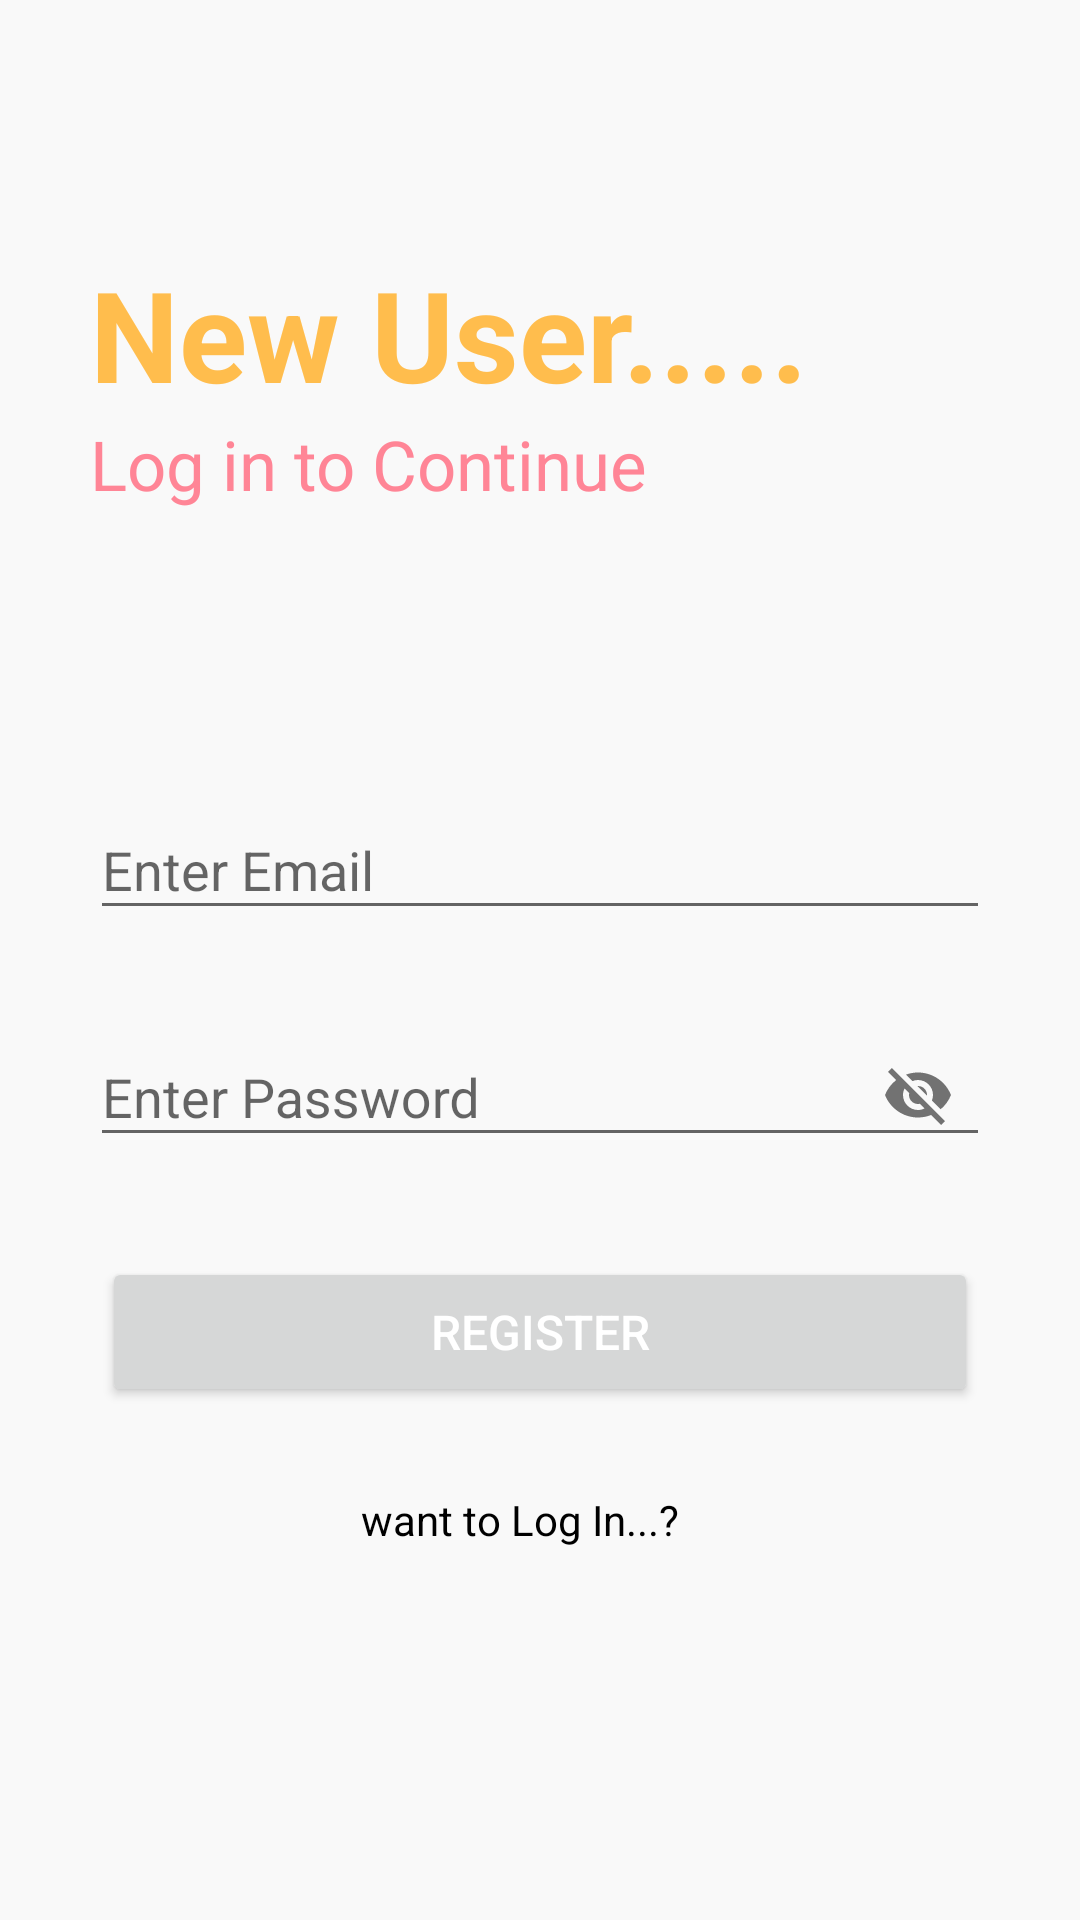

Android layout source for this screen:
<!-- AndroidManifest.xml: application theme Theme.Sticky -->
<!-- res/layout/activity_sign_up.xml -->
<?xml version="1.0" encoding="utf-8"?>
<RelativeLayout xmlns:android="http://schemas.android.com/apk/res/android"
    xmlns:app="http://schemas.android.com/apk/res-auto"
    xmlns:tools="http://schemas.android.com/tools"
    android:layout_width="match_parent"
    android:layout_height="match_parent"
    android:background="#f9f9f9"
    tools:context=".Sign_up">

    <RelativeLayout
        android:layout_width="match_parent"
        android:layout_height="wrap_content"
        android:id="@+id/center_line2"
        android:layout_centerInParent="true">
    </RelativeLayout>

    <LinearLayout
        android:layout_width="match_parent"
        android:layout_height="wrap_content"
        android:layout_marginLeft="30dp"
        android:layout_marginRight="30dp"
        android:layout_above="@id/center_line2"
        android:layout_marginBottom="150dp"
        android:orientation="vertical">

    <TextView
        android:layout_width="match_parent"
        android:layout_height="wrap_content"
        android:text="New User....."
        android:textSize="42sp"
        android:textStyle="bold"
        android:textColor="#FFBD4D"

        />
    <TextView
        android:layout_width="match_parent"
        android:layout_height="wrap_content"
        android:text="Log in to Continue"
        android:textSize="23sp"
        android:textColor="#FF8596"

        />
    </LinearLayout>
    <com.google.android.material.textfield.TextInputLayout
        android:layout_width="match_parent"
        android:layout_height="wrap_content"
        android:layout_above="@+id/center_line2"
        android:layout_marginBottom="10dp"
        android:id="@+id/email"
        android:layout_marginRight="30dp"
        android:layout_marginLeft="30dp">

        <EditText
            android:id="@+id/sign_email"
            android:layout_width="match_parent"
            android:layout_height="wrap_content"
            android:hint="@string/enter_email"
            android:inputType="textEmailAddress"

            />
    </com.google.android.material.textfield.TextInputLayout>
    <com.google.android.material.textfield.TextInputLayout
        android:id="@+id/password"
        android:layout_width="356dp"
        android:layout_height="wrap_content"
        android:layout_below="@+id/center_line2"
        android:layout_marginLeft="30dp"
        android:layout_marginTop="10dp"
        android:layout_marginRight="30dp"
        app:passwordToggleEnabled="true">

        <EditText
            android:id="@+id/signup_password"
            android:layout_width="match_parent"
            android:layout_height="wrap_content"
            android:hint="@string/enter_password"
            android:inputType="textEmailAddress"

            tools:ignore="SpeakableTextPresentCheck" />
    </com.google.android.material.textfield.TextInputLayout>
    <RelativeLayout
        android:layout_width="match_parent"
        android:layout_height="50dp"
        android:layout_marginLeft="30dp"
        android:layout_marginRight="30dp"
        android:layout_marginTop="30dp"
        android:layout_below="@+id/password"

        android:id="@+id/signup"
        >

        <Button
            android:id="@+id/sign_up"
            android:layout_width="match_parent"
            android:layout_height="match_parent"


            android:layout_centerInParent="true"
            android:layout_marginStart="8dp"
            android:text="Register"
            android:textColor="@color/white"
            android:textSize="16sp" />
    </RelativeLayout>

    <TextView
        android:id="@+id/gotoLogIn"
        android:layout_width="match_parent"
        android:layout_height="wrap_content"
        android:layout_below="@+id/signup"
        android:layout_alignParentStart="true"
        android:layout_alignParentEnd="true"

        android:layout_centerHorizontal="true"

        android:layout_marginStart="-4dp"
        android:layout_marginLeft="20dp"
        android:layout_marginTop="28dp"
        android:layout_marginEnd="10dp"
        android:layout_marginRight="20dp"
        android:text="want to Log In...?"
        android:textAlignment="center"
        android:textColor="@color/black"
        tools:ignore="NotSibling" />


</RelativeLayout>
<!-- resources referenced by this layout -->
<resources>
  <color name="black">#FF000000</color>
  <color name="white">#FFFFFFFF</color>
  <string name="enter_email">Enter Email</string>
  <string name="enter_password">Enter Password</string>
  <style name="Theme.Sticky" parent="Base.Theme.Sticky" />
  <style name="Base.Theme.Sticky" parent="Theme.AppCompat.Light.DarkActionBar">
          
           <item name="colorPrimary">@color/my_light_primary</item>
      </style>
  <color name="my_light_primary">#448AFF</color>
</resources>
